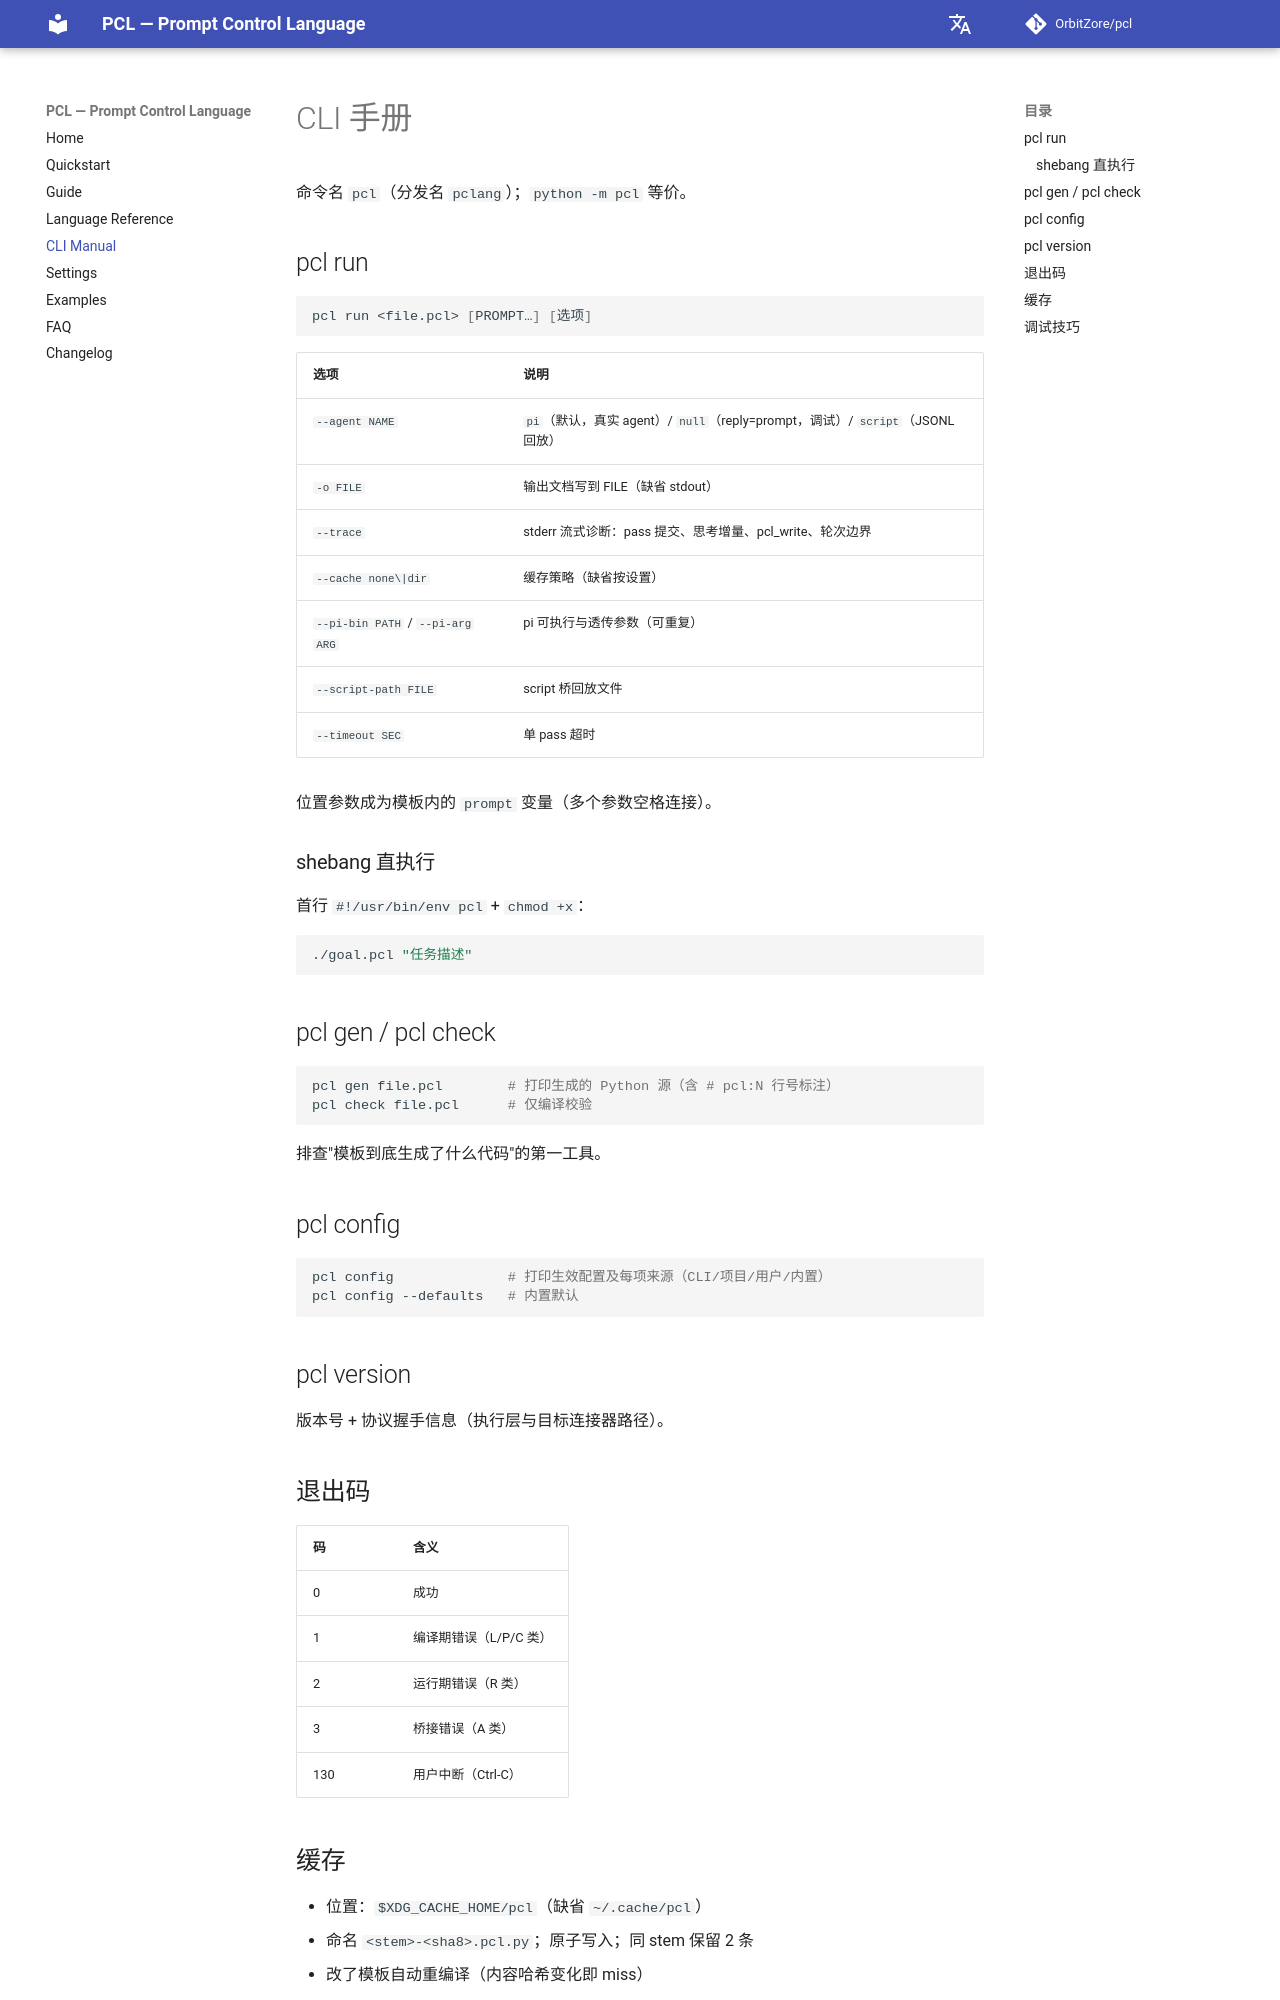

repository: OrbitZore/pcl · page: zh/cli/index.html · generator: mkdocs

# CLI 手册

命令名 `pcl`（分发名 `pclang`）；`python -m pcl` 等价。

## pcl run

```bash
pcl run <file.pcl> [PROMPT…] [选项]
```

| 选项 | 说明 |
|---|---|
| `--agent NAME` | `pi`（默认，真实 agent）/ `null`（reply=prompt，调试）/ `script`（JSONL 回放） |
| `-o FILE` | 输出文档写到 FILE（缺省 stdout） |
| `--trace` | stderr 流式诊断：pass 提交、思考增量、pcl_write、轮次边界 |
| `--cache none\|dir` | 缓存策略（缺省按设置） |
| `--pi-bin PATH` / `--pi-arg ARG` | pi 可执行与透传参数（可重复） |
| `--script-path FILE` | script 桥回放文件 |
| `--timeout SEC` | 单 pass 超时 |

位置参数成为模板内的 `prompt` 变量（多个参数空格连接）。

### shebang 直执行

首行 `#!/usr/bin/env pcl` + `chmod +x`：

```bash
./goal.pcl "任务描述"
```

## pcl gen / pcl check

```bash
pcl gen file.pcl        # 打印生成的 Python 源（含 # pcl:N 行号标注）
pcl check file.pcl      # 仅编译校验
```

排查"模板到底生成了什么代码"的第一工具。

## pcl config

```bash
pcl config              # 打印生效配置及每项来源（CLI/项目/用户/内置）
pcl config --defaults   # 内置默认
```

## pcl version

版本号 + 协议握手信息（执行层与目标连接器路径）。

## 退出码

| 码 | 含义 |
|---|---|
| 0 | 成功 |
| 1 | 编译期错误（L/P/C 类） |
| 2 | 运行期错误（R 类） |
| 3 | 桥接错误（A 类） |
| 130 | 用户中断（Ctrl-C） |

## 缓存

- 位置：`$XDG_CACHE_HOME/pcl`（缺省 `~/.cache/pcl`）
- 命名 `<stem>-<sha8>.pcl.py`；原子写入；同 stem 保留 2 条
- 改了模板自动重编译（内容哈希变化即 miss）
